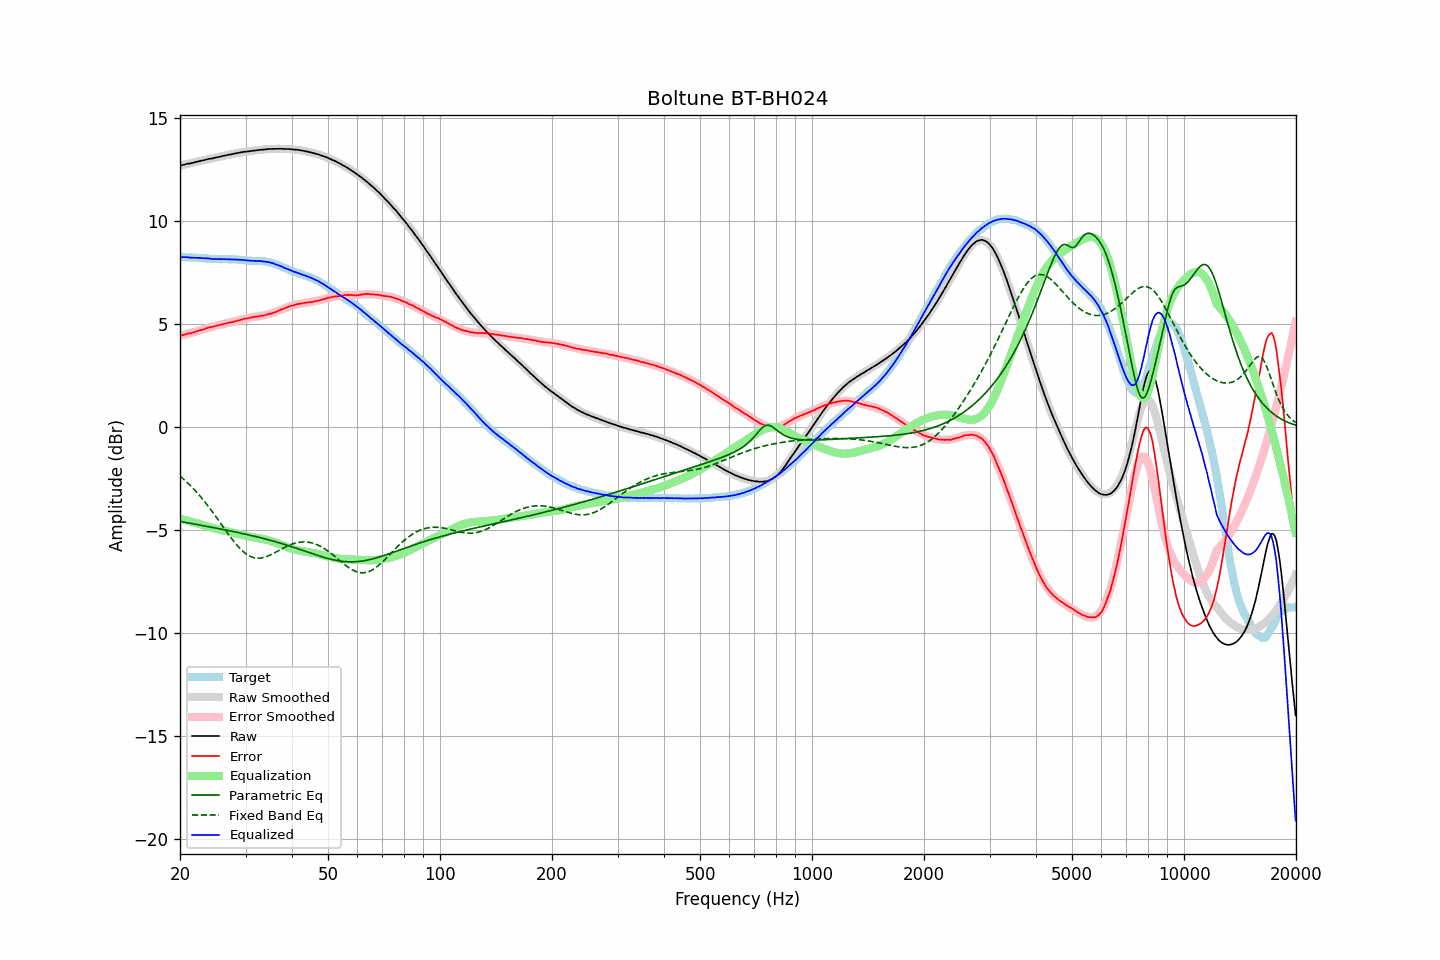

The file beside this chart, header and first rows:
frequency, raw, error, smoothed, error_smoothed, equalization, parametric_eq, fixed_band_eq, equalized_raw, equalized_smoothed, target
20.00, 12.70, 4.44, 12.70, 4.44, -4.44, -4.57, -2.37, 8.26, 8.26, 8.26
20.20, 12.72, 4.46, 12.72, 4.46, -4.46, -4.58, -2.44, 8.26, 8.26, 8.26
20.40, 12.74, 4.48, 12.74, 4.48, -4.48, -4.60, -2.51, 8.26, 8.26, 8.26
20.61, 12.76, 4.50, 12.76, 4.50, -4.50, -4.61, -2.58, 8.26, 8.26, 8.26
20.81, 12.78, 4.54, 12.78, 4.52, -4.52, -4.63, -2.65, 8.26, 8.25, 8.25
21.02, 12.80, 4.56, 12.80, 4.54, -4.54, -4.64, -2.72, 8.26, 8.25, 8.25
21.23, 12.80, 4.56, 12.81, 4.57, -4.57, -4.66, -2.80, 8.24, 8.25, 8.25
21.44, 12.82, 4.57, 12.83, 4.59, -4.59, -4.67, -2.87, 8.24, 8.24, 8.26
21.66, 12.84, 4.60, 12.85, 4.61, -4.61, -4.69, -2.95, 8.23, 8.24, 8.24
21.87, 12.86, 4.62, 12.87, 4.63, -4.63, -4.70, -3.04, 8.23, 8.24, 8.24
22.09, 12.88, 4.65, 12.88, 4.65, -4.65, -4.72, -3.12, 8.23, 8.23, 8.23
22.31, 12.90, 4.67, 12.90, 4.67, -4.67, -4.73, -3.21, 8.23, 8.23, 8.23
22.54, 12.92, 4.70, 12.92, 4.70, -4.70, -4.75, -3.30, 8.23, 8.22, 8.22
22.76, 12.94, 4.72, 12.94, 4.72, -4.72, -4.76, -3.39, 8.22, 8.22, 8.22
22.99, 12.95, 4.74, 12.96, 4.74, -4.74, -4.78, -3.48, 8.21, 8.21, 8.22
23.22, 12.97, 4.77, 12.97, 4.77, -4.77, -4.79, -3.58, 8.21, 8.21, 8.21
23.45, 12.99, 4.79, 12.99, 4.79, -4.79, -4.80, -3.68, 8.20, 8.20, 8.21
23.69, 13.01, 4.82, 13.01, 4.81, -4.81, -4.82, -3.78, 8.20, 8.20, 8.19
23.92, 13.03, 4.85, 13.03, 4.84, -4.84, -4.83, -3.88, 8.20, 8.19, 8.18
24.16, 13.04, 4.86, 13.04, 4.86, -4.86, -4.85, -3.98, 8.19, 8.19, 8.18
24.40, 13.05, 4.87, 13.06, 4.88, -4.88, -4.86, -4.09, 8.17, 8.18, 8.18
24.65, 13.07, 4.89, 13.08, 4.90, -4.90, -4.88, -4.19, 8.17, 8.18, 8.18
24.89, 13.09, 4.92, 13.09, 4.92, -4.92, -4.89, -4.30, 8.17, 8.17, 8.18
25.14, 13.11, 4.94, 13.11, 4.94, -4.94, -4.91, -4.41, 8.17, 8.17, 8.17
25.39, 13.12, 4.96, 13.13, 4.96, -4.96, -4.92, -4.52, 8.16, 8.17, 8.16
25.65, 13.14, 4.98, 13.14, 4.98, -4.98, -4.94, -4.63, 8.16, 8.17, 8.16
25.91, 13.16, 5.00, 13.16, 5.00, -5.00, -4.95, -4.74, 8.17, 8.17, 8.16
26.16, 13.18, 5.02, 13.18, 5.01, -5.01, -4.97, -4.85, 8.17, 8.16, 8.17
26.43, 13.19, 5.03, 13.19, 5.03, -5.03, -4.98, -4.96, 8.16, 8.16, 8.16
26.69, 13.21, 5.05, 13.21, 5.05, -5.05, -5.00, -5.07, 8.16, 8.16, 8.16
26.96, 13.23, 5.07, 13.23, 5.07, -5.07, -5.02, -5.18, 8.17, 8.16, 8.16
27.23, 13.24, 5.08, 13.24, 5.09, -5.09, -5.03, -5.29, 8.16, 8.16, 8.16
27.50, 13.25, 5.10, 13.26, 5.11, -5.11, -5.05, -5.39, 8.15, 8.16, 8.16
27.77, 13.27, 5.11, 13.28, 5.12, -5.12, -5.06, -5.50, 8.15, 8.15, 8.16
28.05, 13.29, 5.14, 13.29, 5.14, -5.14, -5.08, -5.59, 8.15, 8.15, 8.15
28.33, 13.30, 5.16, 13.31, 5.16, -5.16, -5.10, -5.69, 8.14, 8.14, 8.15
28.62, 13.32, 5.19, 13.32, 5.18, -5.18, -5.11, -5.78, 8.14, 8.14, 8.13
28.90, 13.33, 5.19, 13.33, 5.20, -5.20, -5.13, -5.86, 8.13, 8.13, 8.14
29.19, 13.35, 5.22, 13.35, 5.22, -5.22, -5.15, -5.94, 8.13, 8.13, 8.13
29.48, 13.36, 5.25, 13.36, 5.24, -5.24, -5.16, -6.02, 8.12, 8.12, 8.12
29.78, 13.38, 5.27, 13.37, 5.26, -5.26, -5.18, -6.08, 8.12, 8.11, 8.11
30.08, 13.38, 5.27, 13.38, 5.28, -5.28, -5.20, -6.14, 8.11, 8.11, 8.11
30.38, 13.39, 5.30, 13.40, 5.29, -5.29, -5.21, -6.20, 8.10, 8.10, 8.10
30.68, 13.40, 5.31, 13.41, 5.31, -5.31, -5.23, -6.24, 8.09, 8.10, 8.09
30.99, 13.41, 5.33, 13.42, 5.32, -5.32, -5.25, -6.28, 8.09, 8.09, 8.09
31.30, 13.42, 5.34, 13.43, 5.34, -5.34, -5.27, -6.31, 8.09, 8.09, 8.08
31.61, 13.43, 5.35, 13.44, 5.35, -5.35, -5.29, -6.34, 8.08, 8.08, 8.08
31.93, 13.44, 5.37, 13.44, 5.36, -5.36, -5.30, -6.35, 8.08, 8.08, 8.07
32.24, 13.45, 5.37, 13.45, 5.38, -5.38, -5.32, -6.36, 8.07, 8.08, 8.08
32.57, 13.46, 5.40, 13.46, 5.39, -5.39, -5.34, -6.36, 8.07, 8.07, 8.07
32.89, 13.47, 5.40, 13.47, 5.40, -5.40, -5.36, -6.36, 8.07, 8.07, 8.07
33.22, 13.48, 5.42, 13.48, 5.42, -5.42, -5.38, -6.34, 8.06, 8.06, 8.07
33.55, 13.48, 5.42, 13.49, 5.43, -5.43, -5.40, -6.33, 8.05, 8.05, 8.06
33.89, 13.49, 5.45, 13.49, 5.45, -5.45, -5.42, -6.30, 8.04, 8.04, 8.04
34.23, 13.50, 5.47, 13.50, 5.47, -5.47, -5.44, -6.28, 8.03, 8.03, 8.03
34.57, 13.51, 5.49, 13.51, 5.49, -5.49, -5.46, -6.25, 8.02, 8.02, 8.02
34.92, 13.51, 5.52, 13.51, 5.51, -5.51, -5.48, -6.21, 8.00, 8.00, 8.00
35.27, 13.51, 5.52, 13.51, 5.54, -5.54, -5.51, -6.17, 7.98, 7.98, 7.99
35.62, 13.52, 5.57, 13.52, 5.56, -5.56, -5.53, -6.13, 7.96, 7.95, 7.95
35.97, 13.51, 5.58, 13.52, 5.59, -5.59, -5.55, -6.09, 7.92, 7.93, 7.94
... 635 more rows
